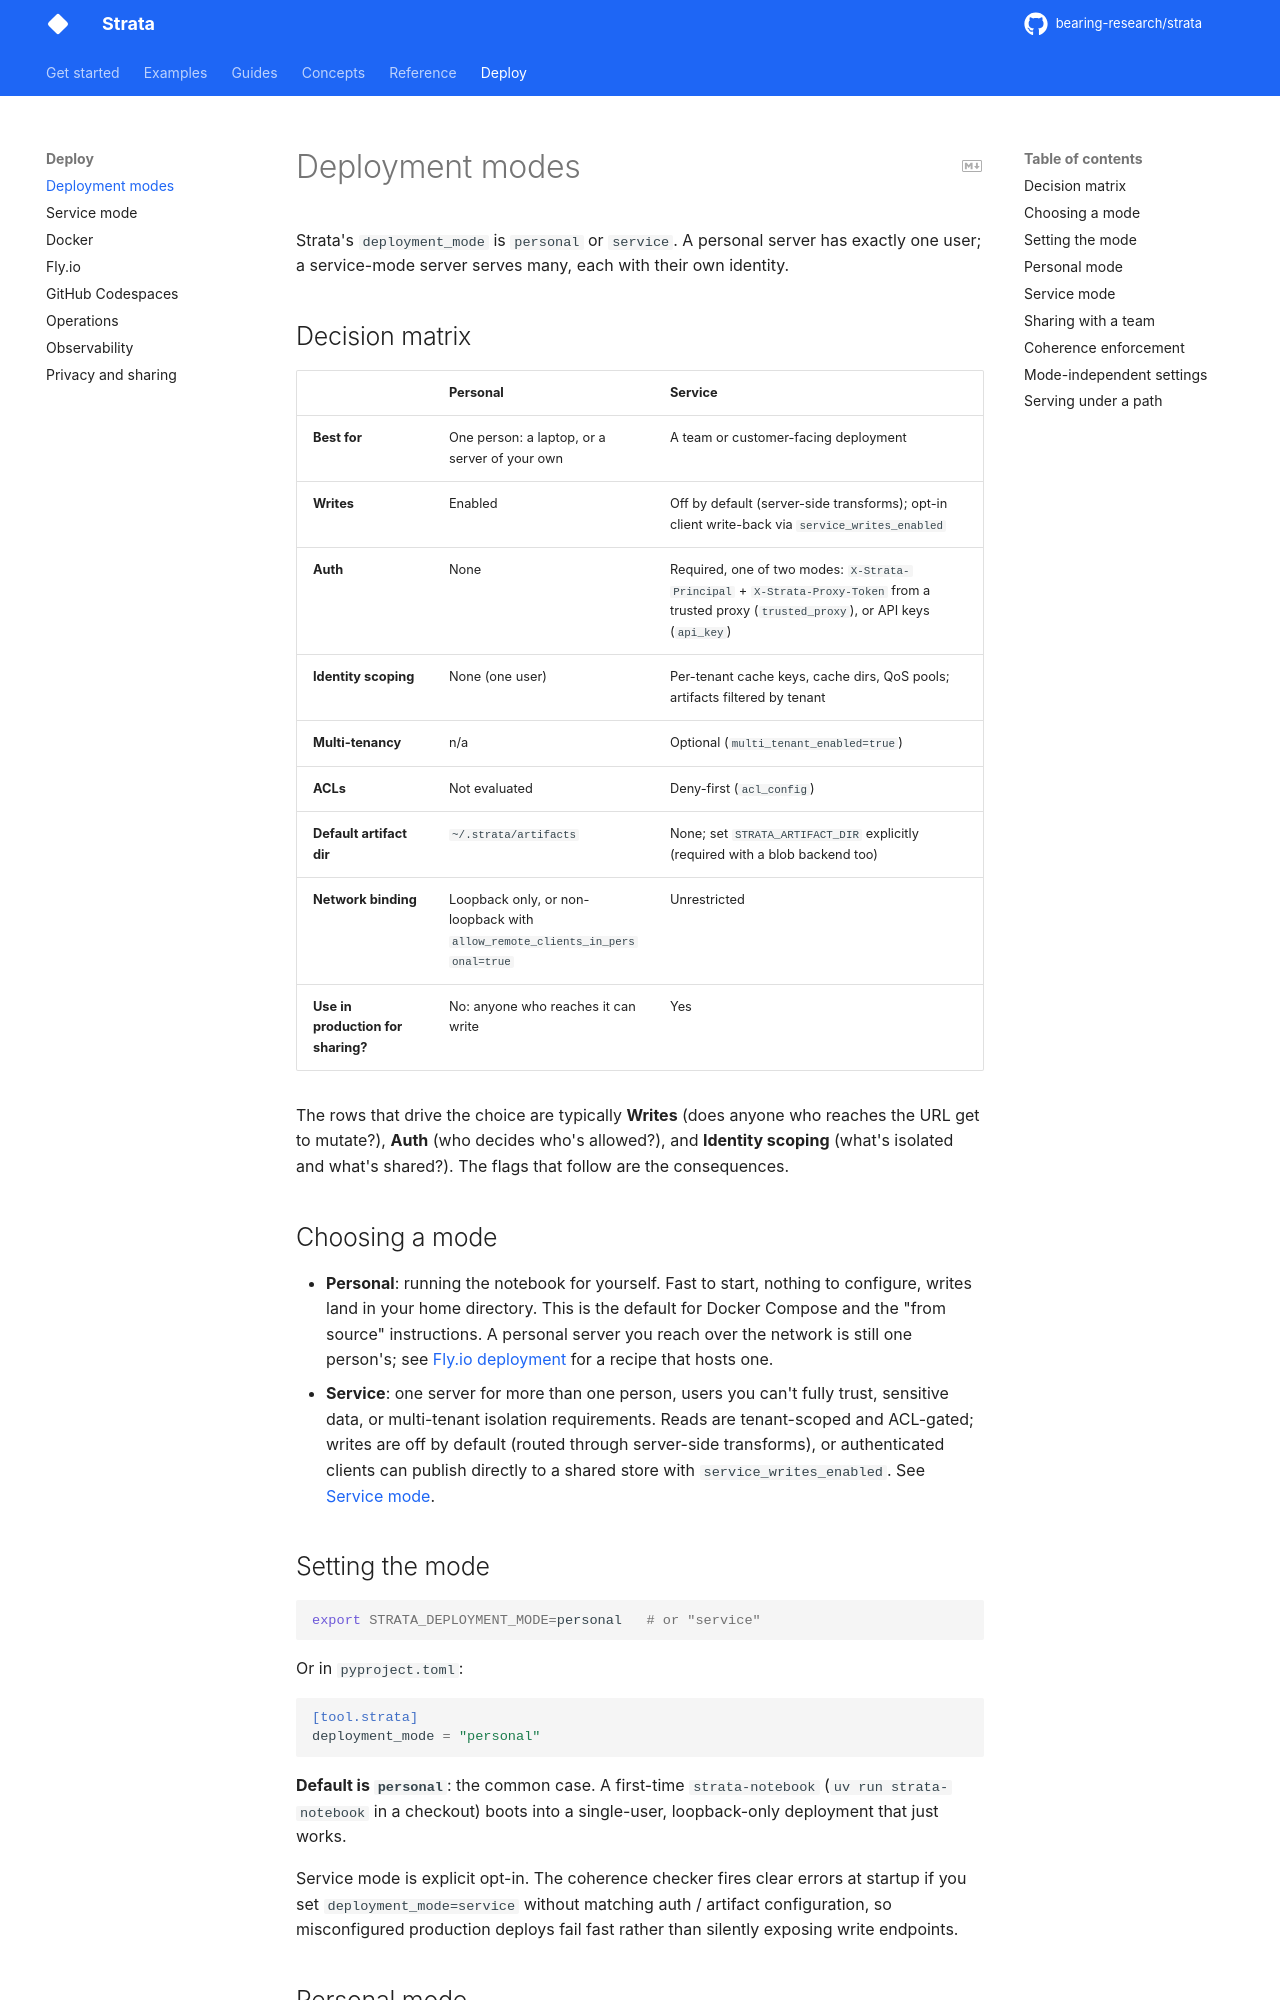

repository: bearing-research/strata · page: 0.12.0rc1/deployment/modes/index.html · generator: mkdocs

# Deployment modes

Strata's `deployment_mode` is `personal` or `service`. A personal server
has exactly one user; a service-mode server serves many, each with their
own identity.

## Decision matrix

| | **Personal** | **Service** |
| --- | --- | --- |
| **Best for** | One person: a laptop, or a server of your own | A team or customer-facing deployment |
| **Writes** | Enabled | Off by default (server-side transforms); opt-in client write-back via `service_writes_enabled` |
| **Auth** | None | Required, one of two modes: `X-Strata-Principal` + `X-Strata-Proxy-Token` from a trusted proxy (`trusted_proxy`), or API keys (`api_key`) |
| **Identity scoping** | None (one user) | Per-tenant cache keys, cache dirs, QoS pools; artifacts filtered by tenant |
| **Multi-tenancy** | n/a | Optional (`multi_tenant_enabled=true`) |
| **ACLs** | Not evaluated | Deny-first (`acl_config`) |
| **Default artifact dir** | `~/.strata/artifacts` | None; set `STRATA_ARTIFACT_DIR` explicitly (required with a blob backend too) |
| **Network binding** | Loopback only, or non-loopback with `allow_remote_clients_in_personal=true` | Unrestricted |
| **Use in production for sharing?** | No: anyone who reaches it can write | Yes |

The rows that drive the choice are typically **Writes** (does anyone
who reaches the URL get to mutate?), **Auth** (who decides who's
allowed?), and **Identity scoping** (what's isolated and what's
shared?). The flags that follow are the consequences.

## Choosing a mode

- **Personal**: running the notebook for yourself. Fast to start,
  nothing to configure, writes land in your home directory. This is
  the default for Docker Compose and the "from source" instructions.
  A personal server you reach over the network is still one person's;
  see [Fly.io deployment](fly.md) for a recipe that hosts one.
- **Service**: one server for more than one person, users you can't
  fully trust, sensitive data, or multi-tenant isolation requirements.
  Reads are tenant-scoped and ACL-gated; writes are off by default
  (routed through server-side transforms), or authenticated clients
  can publish directly to a shared store with `service_writes_enabled`.
  See [Service mode](service-mode.md).

## Setting the mode

```bash
export STRATA_DEPLOYMENT_MODE=personal   # or "service"
```

Or in `pyproject.toml`:

```toml
[tool.strata]
deployment_mode = "personal"
```

**Default is `personal`**: the common case. A first-time
`strata-notebook` (`uv run strata-notebook` in a checkout) boots into a single-user, loopback-only
deployment that just works.

Service mode is explicit opt-in. The coherence checker fires clear
errors at startup if you set `deployment_mode=service` without
matching auth / artifact configuration, so misconfigured production
deploys fail fast rather than silently exposing write endpoints.
